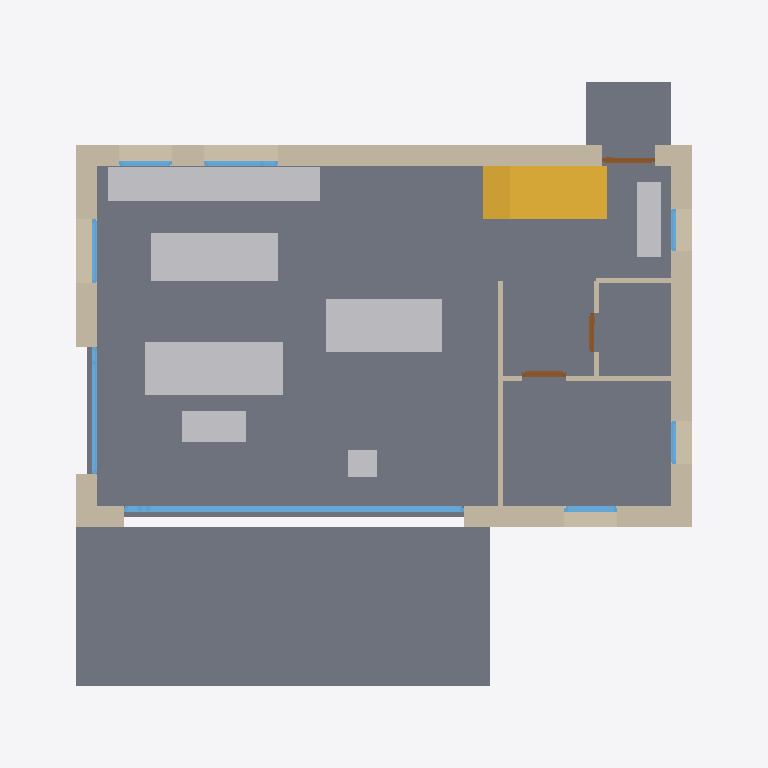
Plan cut of the same IFC building model at storey 'Rez-de-chaussée' (level 0.00 m, cut at 1.40 m), seen from above with north up, elements coloured by IFC class: 8 walls (beige), 8 windows (light blue), 7 other elements (light grey), 4 slabs (grey), 3 doors (brown), 1 stair (yellow). Cut surfaces are drawn darker.
Extent 13.4 m × 11.4 m × 9.6 m (x, y, z). Storeys (2): Rez-de-chaussée at 0.00 m; Étage at 2.75 m. Elements (71): 20 IfcWall, 19 IfcWindow, 12 IfcFurniture, 8 IfcDoor, 7 IfcSlab, 3 IfcRailing, 1 IfcRoof, 1 IfcStair.

HEADER;
FILE_DESCRIPTION(('ViewDefinition[DesignTransferView]'),'2;1');
FILE_NAME('/dev/null','2026-11-18T03:20:07+00:00',(''),(''),'IfcOpenShell 0.9.0.post1','IfcOpenShell 0.9.0.post1','Nobody');
FILE_SCHEMA(('IFC4'));
ENDSEC;
DATA;
#1=IFCPROJECT('0mr79uOrD2G9aG5bjIYd$y',$,'Chalet R+1 — Contemporaine',$,$,$,$,(#10),#5);
#12=IFCSITE('15S1IxxOf89vVUAIFqMYBh',$,'Terrain',$,$,$,$,$,$,$,$,$,$,$);
#13=IFCBUILDING('17vA6veN11xRZJSymRQlhb',$,'Chalet',$,$,$,$,$,$,$,$,$);
#16=IFCBUILDINGSTOREY('1GXAzqpevA7Be5sQ3vhZCD',$,'Rez-de-chaussée',$,$,#27,$,$,$,0.0);
#28=IFCBUILDINGSTOREY('1rXsvB_rL8WQpPr5lYedcS',$,'Étage',$,$,#38,$,$,$,2.75);
#3478=IFCSLAB('2jWltH4jb0w8mVjrgkAdTb',$,'Plancher RDC',$,$,#3504,#3490,$,.BASESLAB.);
#3532=IFCSLAB('1ZZfuATxr59PF3jgfcZTGu',$,'Terrasse',$,$,#3558,#3544,$,.FLOOR.);
#3505=IFCSLAB('2topxQJ_D6dg548SKaA__6',$,'Plancher RDC',$,$,#3531,#3517,$,.BASESLAB.);
#651=IFCWALL('3SD8CWkTv1TOR79ByxhWE7',$,'Mur façade nord — RDC',$,$,#674,#667,$,.SOLIDWALL.);
#4197=IFCFURNITURE('1HXf02WlvDLwmsDuHTolMR',$,'Canapé',$,$,#4226,#4212,$,$);
#4301=IFCFURNITURE('3Et2YdOAPAvA_pwE2r07UE',$,'Cuisine linéaire',$,$,#4322,#4316,$,$);
#368=IFCWALL('3h6yiHAVrBwB8YYExQHKWp',$,'Mur façade est — RDC',$,$,#391,#384,$,.SOLIDWALL.);
#3773=IFCSTAIR('2IwFX8UyXAkemWlYE6s0ML',$,'Escalier droit 16 marches (17.2 × 26 cm)',$,$,#3892,#3878,$,.STRAIGHT_RUN_STAIR.);
#4279=IFCFURNITURE('2oqj76YkHBR9sHNayXjVbc',$,'Table',$,$,#4300,#4294,$,$);
#4323=IFCFURNITURE('2zlvJj5VzANxJs4wQvklcb',$,'Îlot',$,$,#4344,#4338,$,$);
#3559=IFCSLAB('1xvqKuwjPA0Bgab0O_2rBH',$,'Parvis d''entrée',$,$,#3577,#3571,$,.FLOOR.);
#39=IFCWALL('03rLjeDA1ELOCxNcicX$Gq',$,'Mur façade sud — RDC',$,$,#70,#55,$,.SOLIDWALL.);
#1022=IFCWALL('26zmuOUjH0uAFj1aOSUHfB',$,'Mur façade ouest — RDC',$,$,#1045,#1038,$,.SOLIDWALL.);
#125=IFCWINDOW('287XuVRE58mxbU8Fqy4Btg',$,'Baie vitrée',$,$,#283,#258,$,2.3,6.4,.WINDOW.,$,$);
#4227=IFCFURNITURE('3ZxQqyEzzBueZiFBR5QSpS',$,'Table basse',$,$,#4256,#4242,$,$);
#4345=IFCFURNITURE('0gWtzjhRL9LPCtnPhU_21a',$,'Banc d''entrée',$,$,#4366,#4360,$,$);
#1268=IFCWALL('3wl6LB4tD2wuQU9yXtLlyM',$,'Cloison — RDC',$,$,#1291,#1284,$,.PARTITIONING.);
#4257=IFCFURNITURE('2jR_b64_j4OgEUrsTD4n4f',$,'Poêle à bois',$,$,#4278,#4272,$,$);
#1162=IFCWINDOW('0aEtUejLz1bvv9DbqEfvop',$,'Baie vitrée',$,$,#1266,#1253,$,2.25,2.4,.WINDOW.,$,$);
#1296=IFCWALL('28trefA7r19xd8X7wJ_cl0',$,'Cloison — RDC',$,$,#1318,#1312,$,.PARTITIONING.);
#1592=IFCWALL('0ftL1LBEbDuwa16IuaPJ79',$,'Cloison — RDC',$,$,#1614,#1608,$,.PARTITIONING.);
#833=IFCWINDOW('2SeZuCi3HEph5dcJl12wWp',$,'Fenêtre',$,$,#937,#924,$,1.0,1.4,.WINDOW.,$,$);
#1079=IFCWINDOW('1xv96RLAr8rOqeiJayTj3O',$,'Fenêtre',$,$,#1137,#1128,$,1.25,1.2,.WINDOW.,$,$);
#308=IFCWINDOW('1Ly66jMlH4tvOiPl_3Jb60',$,'Fenêtre',$,$,#366,#357,$,1.1,1.0,.WINDOW.,$,$);
#1448=IFCWALL('3KbQ3gYAj0vB$hrsYaEwIB',$,'Cloison — RDC',$,$,#1470,#1464,$,.PARTITIONING.);
#708=IFCDOOR('2RCo6ZtnP3_e3NMdUeXWRj',$,'Porte d''entrée',$,$,#808,#787,$,2.2,1.0,.DOOR.,$,$);
#962=IFCWINDOW('35CzW2usHApfMAGiuqnBBX',$,'Fenêtre',$,$,#1020,#1011,$,1.0,1.0,.WINDOW.,$,$);
#1346=IFCDOOR('03SJbONNr3aRWA4oJjhPZ1',$,'Porte intérieure',$,$,#1446,#1425,$,2.04,0.83,.DOOR.,$,$);
#425=IFCWINDOW('0zNkYPNwLCqezKxTL0idMo',$,'Fenêtre',$,$,#483,#474,$,1.1,0.8,.WINDOW.,$,$);
#591=IFCWINDOW('3gGOFsIUzCE8iR0vt8qJxi',$,'Fenêtre',$,$,#649,#640,$,1.2,0.8,.WINDOW.,$,$);
#1498=IFCDOOR('3vF7KaXoT4X9xP4Dx4HM10',$,'Porte intérieure',$,$,#1590,#1577,$,2.04,0.73,.DOOR.,$,$);
ENDSEC;
